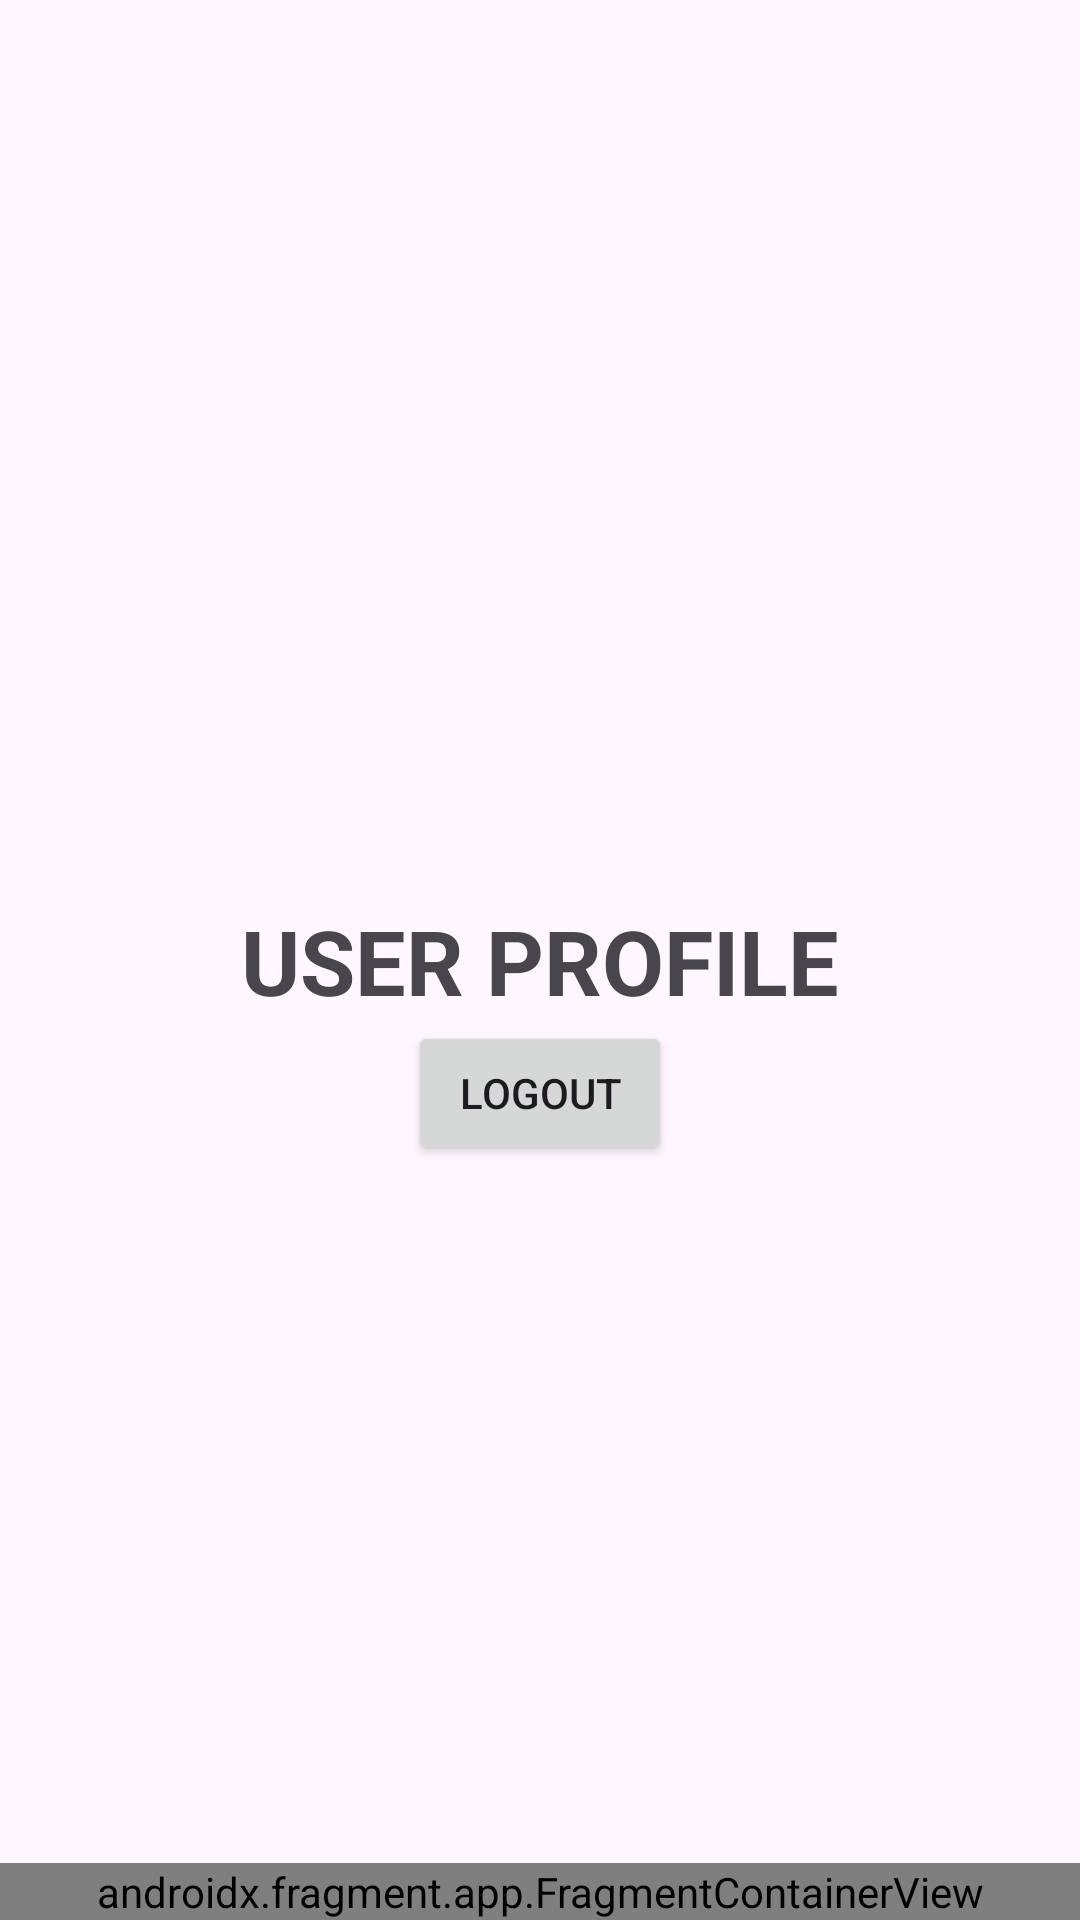

This screen was rendered from an Android layout file. Write that file and the resources it references.
<!-- AndroidManifest.xml: application theme Theme.Assessment2 -->
<!-- res/layout/activity_user_profile.xml -->
<?xml version="1.0" encoding="utf-8"?>
<androidx.constraintlayout.widget.ConstraintLayout xmlns:android="http://schemas.android.com/apk/res/android"
    xmlns:app="http://schemas.android.com/apk/res-auto"
    xmlns:tools="http://schemas.android.com/tools"
    android:layout_width="match_parent"
    android:layout_height="match_parent"
    tools:context=".UserProfileActivity">

    <TextView
        android:id="@+id/textView4"
        android:layout_width="wrap_content"
        android:layout_height="wrap_content"
        app:layout_constraintStart_toStartOf="parent"
        app:layout_constraintEnd_toEndOf="parent"
        app:layout_constraintTop_toTopOf="parent"
        app:layout_constraintBottom_toBottomOf="parent"
        android:text="USER PROFILE"
        android:textSize="30sp"
        android:textStyle="bold"
         />

    <Button
        android:id="@+id/logoutBtn"
        android:layout_width="wrap_content"
        android:layout_height="wrap_content"
        app:layout_constraintStart_toStartOf="parent"
        app:layout_constraintEnd_toEndOf="parent"
        app:layout_constraintTop_toBottomOf="@id/textView4"
        android:text="Logout"
        android:onClick="onClick"
        />

    <androidx.fragment.app.FragmentContainerView
        android:id="@+id/fragmentNavigationBar"
        android:name="com.example.assessment2.NavigationBarFragment"
        app:layout_constraintStart_toStartOf="parent"
        app:layout_constraintBottom_toBottomOf="parent"
        android:layout_width="match_parent"
        android:layout_height="wrap_content"
        tools:layout="@layout/fragment_navigation_bar"/>

</androidx.constraintlayout.widget.ConstraintLayout>
<!-- res/layout/fragment_navigation_bar.xml (included above) -->
<?xml version="1.0" encoding="utf-8"?>
<FrameLayout xmlns:android="http://schemas.android.com/apk/res/android"
    xmlns:app="http://schemas.android.com/apk/res-auto"
    xmlns:tools="http://schemas.android.com/tools"
    android:layout_width="match_parent"
    android:layout_height="wrap_content"
    tools:context=".NavigationBarFragment">

    <androidx.cardview.widget.CardView
        android:layout_width="match_parent"
        android:layout_height="wrap_content"
        android:backgroundTint="@color/coral"
        android:elevation="10dp">

        <LinearLayout
            android:layout_width="match_parent"
            android:layout_height="wrap_content"
            android:orientation="horizontal"
            android:gravity="center"
            android:padding="5dp"
            >

            <ImageButton
                android:id="@+id/fragmentHome"
                android:layout_width="wrap_content"
                android:layout_height="wrap_content"
                android:layout_weight="1"
                android:src="@drawable/baseline_home_24"
                android:background="@null"
                android:onClick="goBackHome"
                />

            <ImageButton
                android:id="@+id/fragmentUser"
                android:layout_width="wrap_content"
                android:layout_height="wrap_content"
                android:layout_weight="1"
                android:src="@drawable/user_128"
                android:background="@null"/>

            




            <ImageButton
                android:id="@+id/fragmentBasket"
                android:layout_width="wrap_content"
                android:layout_height="wrap_content"
                android:layout_weight="1"
                android:src="@drawable/shopping_cart_31"
                android:background="@null"
                android:onClick="showBasket"/>


            <ImageButton
                android:id="@+id/fragmentSettings"
                android:layout_width="wrap_content"
                android:layout_height="wrap_content"
                android:layout_weight="1"
                android:src="@drawable/settings_98"
                android:background="@null"/>


        </LinearLayout>

    </androidx.cardview.widget.CardView>




</FrameLayout>
<!-- resources referenced by this layout -->
<resources>
  <color name="coral">#DE4E45</color>
  <color name="red">#F44336</color>
  <!-- drawable notification_10 (drawable) -->
  <vector android:height="40dp" android:viewportHeight="1024"
      android:viewportWidth="1024" android:width="40dp" xmlns:android="http://schemas.android.com/apk/res/android">
      <path android:fillColor="#FF000000" android:pathData="M872.4,698.4l-37.9,-60.4c-9.2,-15.4 -18.4,-45.1 -20.5,-63.5l-16.4,-212C788.5,245.8 706.6,143.4 593.9,104.4 583.7,72.7 553,51.2 517.1,51.2c-34.8,0 -65.5,22.5 -76.8,53.2C327.7,143.4 245.8,245.8 236.5,362.5l-16.4,212c-2,19.5 -11.3,49.2 -20.5,63.5l-37.9,60.4c-20.5,32.8 -24.6,65.5 -10.2,91.1s44,39.9 82.9,39.9h565.2c38.9,0 67.6,-14.3 81.9,-39.9 14.3,-24.6 11.3,-57.3 -9.2,-91.1zM845.8,771.1c-6.1,12.3 -23.6,18.4 -46.1,18.4L234.5,789.5c-23.6,0 -39.9,-7.2 -47.1,-19.5 -6.1,-12.3 -3.1,-30.7 9.2,-50.2l37.9,-60.4c12.3,-20.5 23.6,-56.3 26.6,-81.9l16.4,-212c8.2,-103.4 85,-195.6 186.4,-225.3 7.2,-2 13.3,-9.2 14.3,-16.4 3.1,-17.4 19.5,-31.7 38.9,-31.7s36.9,14.3 38.9,31.7c1,8.2 7.2,14.3 14.3,16.4 101.4,29.7 178.2,122.9 186.4,225.3l16.4,212c2,25.6 14.3,61.4 26.6,81.9l37.9,60.4c12.3,20.5 15.4,38.9 8.2,51.2zM631.8,880.6c-5.1,9.2 -55.3,92.2 -114.7,92.2s-109.6,-82.9 -114.7,-92.2c-6.1,-10.2 -2,-22.5 7.2,-27.6 10.2,-6.1 22.5,-2 27.6,7.2 14.3,23.6 51.2,71.7 79.9,71.7s65.5,-48.1 79.9,-71.7c6.1,-10.2 18.4,-13.3 27.6,-7.2 10.2,5.1 13.3,18.4 7.2,27.6z"/>
  </vector>
  <!-- drawable settings_98 (drawable) -->
  <vector android:height="40dp" android:viewportHeight="1024"
      android:viewportWidth="1024" android:width="40dp" xmlns:android="http://schemas.android.com/apk/res/android">
      <path android:fillColor="#FF000000" android:pathData="M64,752h566.7c12.4,-28.2 40.6,-48 73.3,-48s60.9,19.8 73.3,48H960v64H777.3c-12.4,28.2 -40.6,48 -73.3,48s-60.9,-19.8 -73.3,-48H64M64,480h182.7c12.4,-28.2 40.6,-48 73.3,-48s60.9,19.8 73.3,48H960v64H393.3c-12.4,28.2 -40.6,48 -73.3,48s-60.9,-19.8 -73.3,-48H64M64,208h566.7c12.4,-28.2 40.6,-48 73.3,-48s60.9,19.8 73.3,48H960v64H777.3c-12.4,28.2 -40.6,48 -73.3,48s-60.9,-19.8 -73.3,-48H64"/>
  </vector>
  <!-- drawable user_128 (drawable) -->
  <vector android:height="40dp" android:viewportHeight="1024"
      android:viewportWidth="1024" android:width="40dp" xmlns:android="http://schemas.android.com/apk/res/android">
      <path android:fillColor="#FF000000" android:pathData="M843.3,870.1c-8.4,-140.5 -104.3,-257.4 -233.9,-297.1C687.9,536.3 742.4,456.5 742.4,364.1c0,-127.2 -103.2,-230.4 -230.4,-230.4S281.6,236.8 281.6,364.1c0,92.4 54.5,172.2 133.1,208.9 -129.6,39.7 -225.5,156.6 -233.9,297.1 -0.7,10.9 8,20.2 19,20.2l0,0c10,0 18.3,-7.8 19,-17.7C227.7,718.5 355.7,596.4 512,596.4s284.3,122.1 293.4,276.2c0.6,10 8.9,17.7 19,17.7C835.3,890.3 843.9,881 843.3,870.1zM319.5,364.1c0,-106.3 86.2,-192.5 192.5,-192.5s192.5,86.2 192.5,192.5c0,106.3 -86.2,192.5 -192.5,192.5S319.5,470.4 319.5,364.1z"/>
  </vector>
  <style name="Theme.Assessment2" parent="Base.Theme.Assessment2" />
  <style name="Base.Theme.Assessment2" parent="Theme.Material3.DayNight.NoActionBar">
          <item name="colorPrimary">@color/light_grey</item>
          
          
  
      </style>
  <color name="light_grey">#BDBDBD</color>
</resources>
